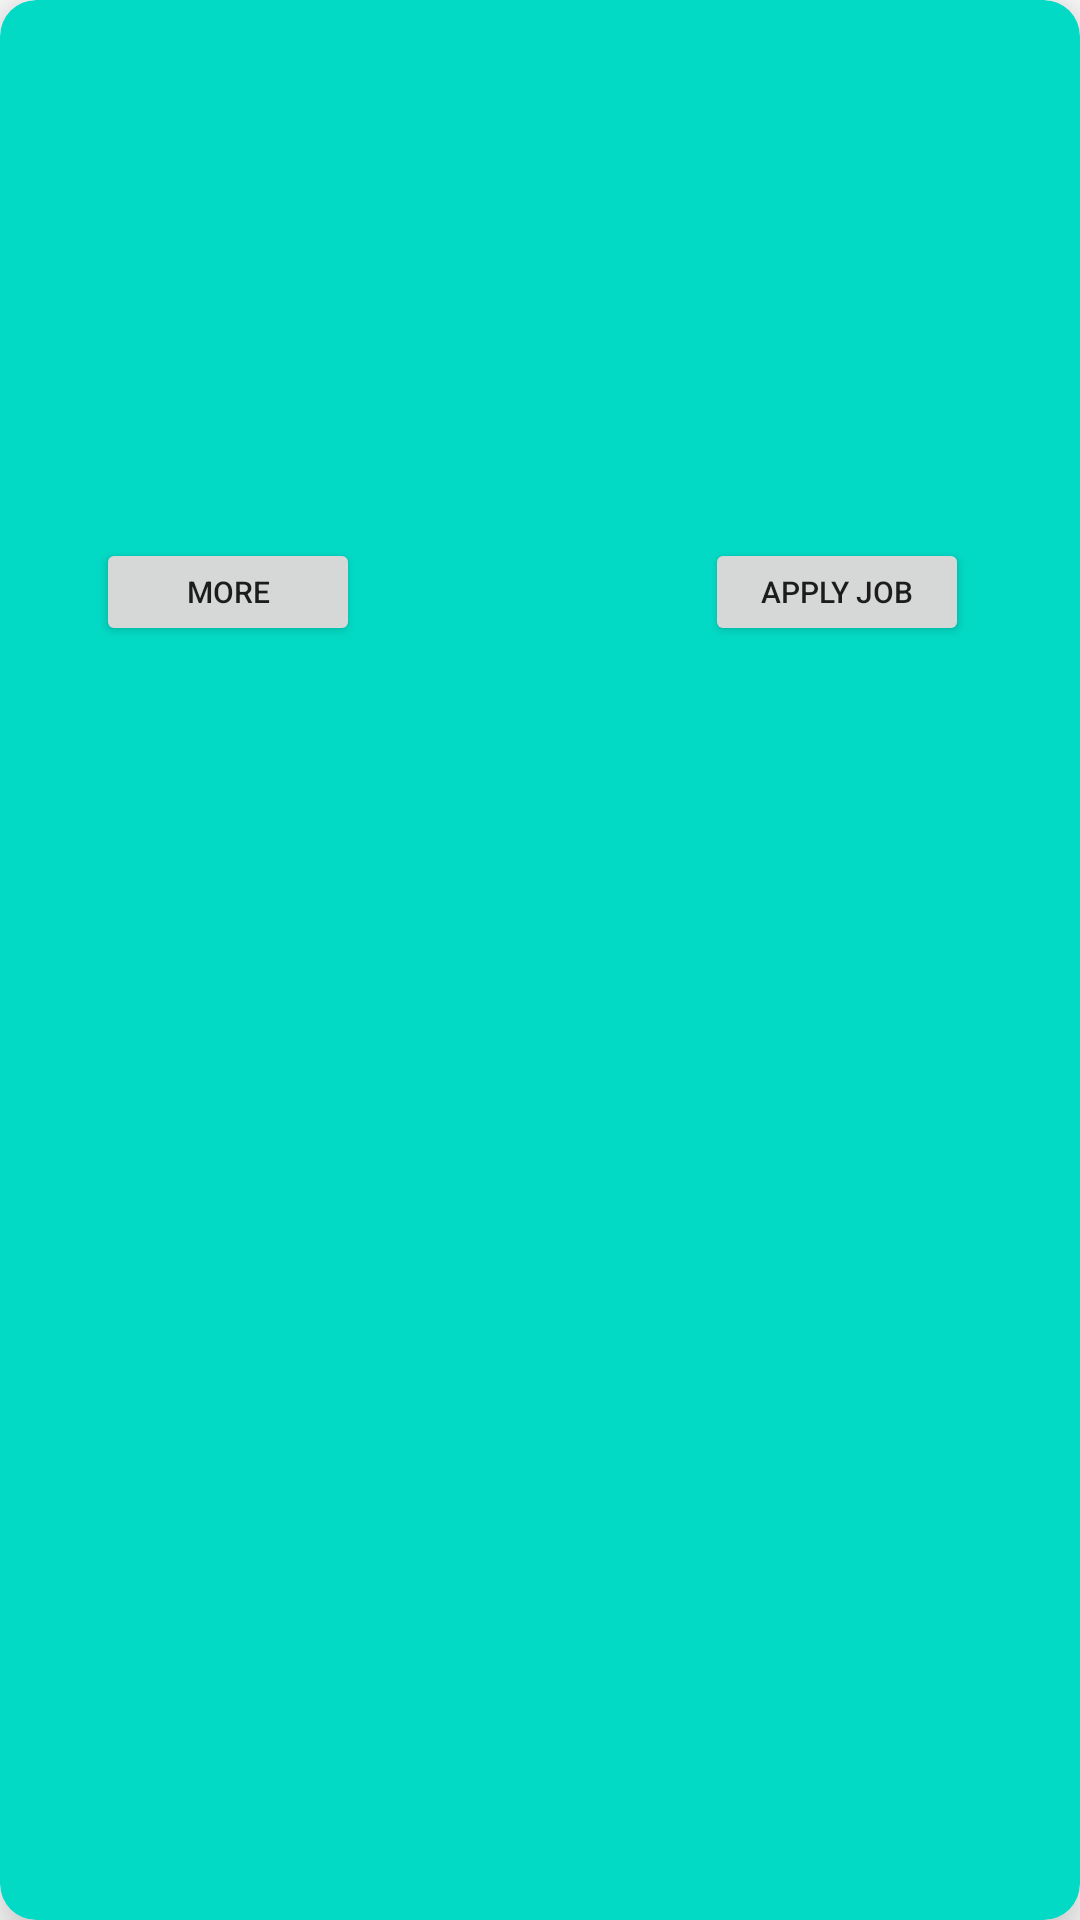

The Android layout XML behind this screen, and the referenced resources:
<!-- AndroidManifest.xml: application theme Theme.JobApplication -->
<!-- res/layout/jobsavailable.xml -->
<?xml version="1.0" encoding="utf-8"?>
<androidx.cardview.widget.CardView xmlns:android="http://schemas.android.com/apk/res/android"
    android:layout_width="match_parent"
    android:layout_height="wrap_content"
    xmlns:app="http://schemas.android.com/apk/res-auto"
    app:cardElevation="12dp"
    app:cardCornerRadius="12dp"
    app:cardBackgroundColor="@color/teal_200"
    android:layout_margin="16dp">

    <LinearLayout
        android:id="@+id/linear"
        android:layout_width="366dp"
        android:layout_height="214dp"
        android:layout_margin="16dp"
        android:orientation="vertical"
        android:padding="16dp">

        <RelativeLayout
            android:layout_width="291dp"
            android:layout_height="wrap_content">

            <TextView
                android:id="@+id/textcname"
                android:layout_width="wrap_content"
                android:layout_height="wrap_content"
                android:layout_centerInParent="true"
                android:layout_marginLeft="50dp"
                android:background="@color/white"
                android:textColor="@color/purple_700"
                android:textSize="20sp"
                android:textStyle="bold" />

            <TextView
                android:layout_width="wrap_content"
                android:layout_height="wrap_content"
                android:layout_alignParentRight="true"
                android:background="@drawable/ic_baseline_fiber_new_24"/>

        </RelativeLayout>

        <TextView
            android:id="@+id/textccategory"
            android:layout_width="wrap_content"
            android:layout_height="wrap_content"
            android:layout_below="@+id/require"
            android:textColor="@color/black"
            android:textSize="24sp" />

        <RelativeLayout
            android:layout_width="291dp"
            android:layout_height="wrap_content">

         <TextView
             android:layout_width="wrap_content"
             android:layout_height="wrap_content"
             android:id="@+id/empUid"
             android:layout_alignParentLeft="true"
             android:visibility="invisible"/>


            <TextView
                android:id="@+id/texttype"
                android:layout_width="wrap_content"
                android:layout_height="wrap_content"
                android:layout_alignParentRight="true"
                android:background="@color/white"
                android:textColor="@color/black"
                android:textSize="20sp" />
        </RelativeLayout>

        <TextView
            android:id="@+id/textcdescr"
            android:layout_width="wrap_content"
            android:layout_height="wrap_content"
            android:layout_below="@id/desc"
            android:textColor="@color/black"
            android:textSize="15sp" />

        <TextView
            android:id="@+id/textctitle"
            android:layout_width="wrap_content"
            android:layout_height="wrap_content"
            android:layout_below="@+id/require"
            android:textColor="@color/black"
            android:textSize="15sp" />

        <TextView
            android:id="@+id/textcdeadline"
            android:layout_width="wrap_content"
            android:layout_height="wrap_content"
            android:layout_below="@id/dead"
            android:textColor="@color/red"
            android:textSize="15sp" />


        <RelativeLayout
            android:layout_width="291dp"
            android:layout_height="37dp">

            <Button
                android:id="@+id/apply"
                android:layout_width="wrap_content"
                android:layout_height="36dp"
                android:layout_alignParentRight="true"
                android:layout_marginRight="0dp"
                android:text="Apply job"
                android:textSize="10dp" />

            <Button
                android:id="@+id/more"
                android:layout_width="wrap_content"
                android:layout_height="36dp"
                android:text="more"
                android:textSize="10dp" />
        </RelativeLayout>

        <RelativeLayout
            android:id="@+id/expandable"
            android:layout_width="331dp"
            android:visibility="gone"
            android:layout_height="481dp">


            <TextView
                android:id="@+id/desc"
                android:layout_width="wrap_content"
                android:layout_height="wrap_content"
                android:layout_marginTop="30dp"
                android:padding="16dp"
                android:text="Job description:"
                android:textColor="@color/black"
                android:textSize="24sp"
                android:textStyle="bold" />

            <TextView

                android:layout_width="wrap_content"
                android:layout_height="wrap_content"
                android:layout_below="@id/desc"
                android:textColor="@color/black"
                android:textSize="24sp" />


            <TextView
                android:id="@+id/require"
                android:layout_width="wrap_content"
                android:layout_height="wrap_content"
                android:layout_marginTop="30dp"
                android:padding="16dp"
                android:text="job requirements:"
                android:textColor="@color/black"
                android:textSize="24sp"
                android:textStyle="bold" />

            <TextView
                android:id="@+id/textcrequire"
                android:layout_width="wrap_content"
                android:layout_height="wrap_content"
                android:layout_below="@+id/require"
                android:textColor="@color/black"
                android:textSize="24sp" />


            <TextView
                android:id="@+id/textcsalary"
                android:layout_width="wrap_content"
                android:layout_height="wrap_content"
                android:layout_below="@+id/require"
                android:textColor="@color/black"
                android:textSize="24sp" />


            <TextView
                android:id="@+id/textctype"
                android:layout_width="wrap_content"
                android:layout_height="wrap_content"
                android:layout_below="@+id/require"
                android:textColor="@color/black"
                android:textSize="24sp" />


            <TextView
                android:id="@+id/dead"
                android:layout_width="wrap_content"
                android:layout_height="wrap_content"
                android:layout_below="@id/textcrequire"
                android:text="deadline:"
                android:textColor="@color/black"
                android:textSize="24sp"
                android:textStyle="bold" />

            <TextView
                android:layout_width="wrap_content"
                android:layout_height="wrap_content"
                android:layout_below="@id/dead"
                android:textColor="@color/black"
                android:textSize="24sp" />


            <TextView
                android:id="@+id/contact"
                android:layout_width="wrap_content"
                android:layout_height="wrap_content"
                android:layout_marginTop="30dp"
                android:text="contact:"
                android:textColor="@color/black"
                android:textSize="24sp"
                android:textStyle="bold" />

            <TextView
                android:id="@+id/textcphone"
                android:layout_width="wrap_content"
                android:layout_height="wrap_content"
                android:layout_below="@+id/contact"
                android:textColor="@color/black"
                android:textSize="24sp" />


            <TextView
                android:id="@+id/loc"
                android:layout_width="wrap_content"
                android:layout_height="wrap_content"
                android:layout_below="@id/textcphone"
                android:text="location:"
                android:textColor="@color/black"
                android:textSize="24sp"
                android:textStyle="bold" />

            <TextView
                android:id="@+id/textclocation"
                android:layout_width="wrap_content"
                android:layout_height="wrap_content"
                android:layout_below="@id/loc"
                android:textColor="@color/black"
                android:textSize="24sp" />


            <TextView
                android:id="@+id/app"
                android:layout_width="wrap_content"
                android:layout_height="wrap_content"
                android:layout_below="@+id/textclocation"
                android:text="appliedby:"
                android:textColor="@color/black"
                android:textSize="24sp"
                android:textStyle="bold" />

            <TextView
                android:id="@+id/textcapplied"
                android:layout_width="wrap_content"
                android:layout_height="wrap_content"
                android:layout_below="@+id/app"
                android:textColor="@color/black"
                android:textSize="24sp" />


        </RelativeLayout>


    </LinearLayout>


</androidx.cardview.widget.CardView>
<!-- resources referenced by this layout -->
<resources>
  <color name="black">#FF000000</color>
  <color name="purple_700">#8094A0</color>
  <color name="red">#FF0000</color>
  <color name="teal_200">#FF03DAC5</color>
  <color name="white">#FFFFFFFF</color>
  <style name="Theme.JobApplication" parent="Theme.MaterialComponents.DayNight.NoActionBar">
          
          <item name="colorPrimary">@color/purple_500</item>
          <item name="colorPrimaryVariant">@color/purple_700</item>
          <item name="colorOnPrimary">@color/white</item>
          
          <item name="colorSecondary">@color/teal_200</item>
          <item name="colorSecondaryVariant">@color/teal_700</item>
          <item name="colorOnSecondary">@color/black</item>
          
          <item name="android:statusBarColor" tools:targetApi="l">?attr/colorPrimaryVariant</item>
          
      </style>
  <color name="purple_500">#FFBB86FC</color>
  <color name="teal_700">#FF018786</color>
</resources>
